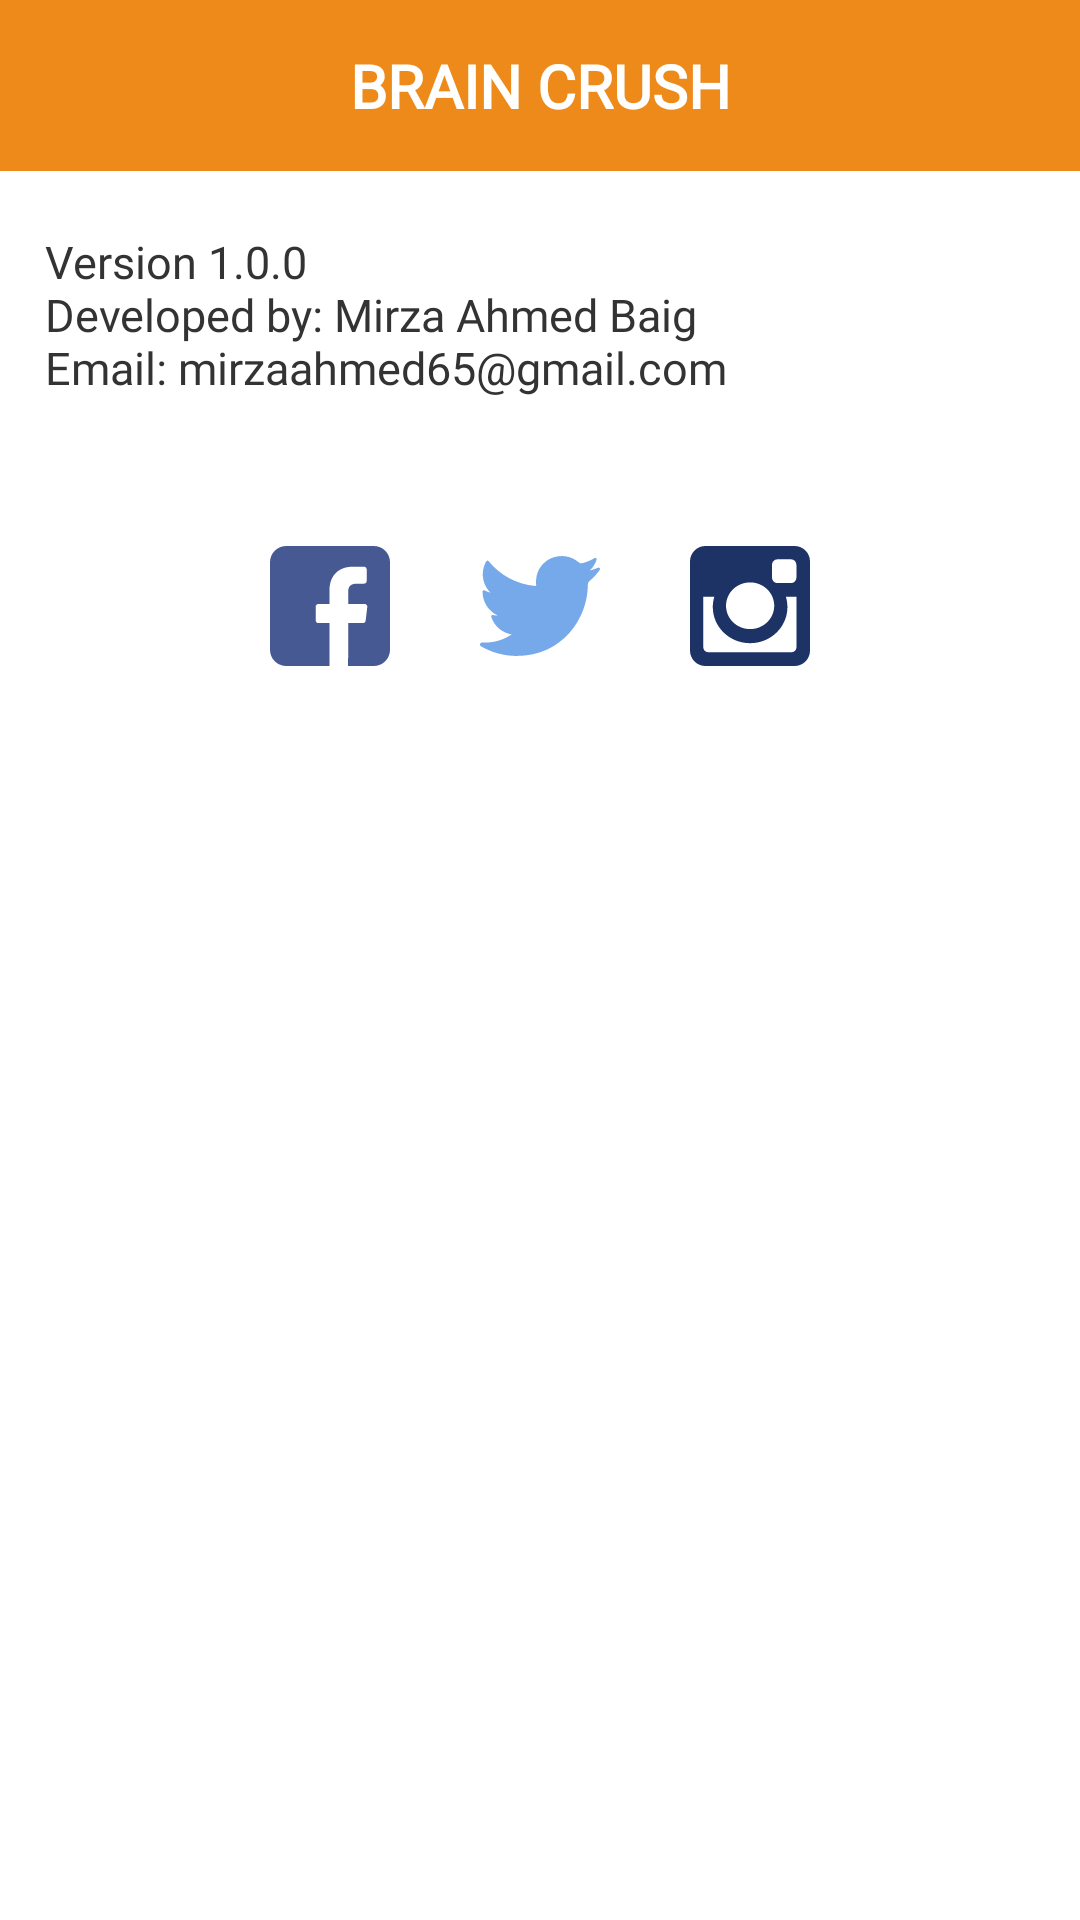

Produce the Android XML layout that renders to this screen, including the resource entries it uses.
<!-- AndroidManifest.xml: application theme AppTheme -->
<!-- res/layout/game_info_layout.xml -->
<?xml version="1.0" encoding="utf-8"?>
<LinearLayout xmlns:android="http://schemas.android.com/apk/res/android"
    android:layout_width="match_parent"
    android:layout_height="wrap_content"
    android:background="@color/white"
    android:orientation="vertical"
    android:paddingBottom="20dp">

    <TextView
        android:id="@+id/title"
        android:layout_width="match_parent"
        android:layout_height="wrap_content"
        android:layout_marginBottom="5dp"
        android:background="@color/warn"
        android:fontFamily="@font/round"
        android:padding="15dp"
        android:text="BRAIN CRUSH"
        android:textAlignment="center"
        android:textColor="@color/white"
        android:textSize="20sp"
        android:textStyle="bold" />

    <TextView
        android:id="@+id/msg"
        android:layout_width="match_parent"
        android:layout_height="wrap_content"
        android:fontFamily="@font/round"
        android:paddingEnd="0dp"
        android:paddingLeft="15dp"
        android:paddingRight="0dp"
        android:paddingStart="15dp"
        android:paddingTop="15dp"
        android:text="@string/about"
        android:textColor="@color/lightText"
        android:textSize="15sp" />

    <TextView
        android:id="@+id/link"
        android:layout_width="match_parent"
        android:layout_height="wrap_content"
        android:fontFamily="@font/round"
        android:paddingEnd="0dp"
        android:paddingLeft="15dp"
        android:paddingRight="0dp"
        android:paddingStart="15dp"
        android:textColor="@color/lightText"
        android:textSize="15sp" />

    <TextView
        android:layout_width="match_parent"
        android:layout_height="wrap_content" />

    <LinearLayout
        android:layout_width="wrap_content"
        android:layout_height="wrap_content"
        android:layout_gravity="center"
        android:layout_marginTop="10dp"
        android:gravity="center">

        <ImageButton
            android:id="@+id/facebook"
            android:layout_width="40dp"
            android:layout_height="40dp"
            android:layout_marginEnd="15dp"
            android:layout_marginRight="15dp"
            android:background="@drawable/ic_facebook" />


        <ImageButton
            android:id="@+id/twitter"
            android:layout_width="40dp"
            android:layout_height="40dp"
            android:layout_marginLeft="15dp"
            android:layout_marginRight="15dp"
            android:background="@drawable/ic_twitter" />


        <ImageButton
            android:id="@+id/insta"
            android:layout_width="40dp"
            android:layout_height="40dp"
            android:layout_marginLeft="15dp"
            android:layout_marginStart="15dp"
            android:background="@drawable/ic_instagram" />
    </LinearLayout>

</LinearLayout>
<!-- resources referenced by this layout -->
<resources>
  <color name="lightText">#333333</color>
  <color name="warn">#ED8A19</color>
  <color name="white">#ffffff</color>
  <!-- drawable ic_facebook (drawable) -->
  <vector xmlns:android="http://schemas.android.com/apk/res/android"
      android:width="64dp"
      android:height="64dp"
      android:autoMirrored="true"
      android:viewportHeight="408.788"
      android:viewportWidth="408.788">
      <path
          android:fillColor="#475993"
          android:pathData="M353.7,0H55.1C24.7,0 0,24.7 0,55.1v298.6c0,30.4 24.7,55.1 55.1,55.1h147.3l0.3,-146.1h-38c-4.9,0 -8.9,-4 -9,-8.9l-0.2,-47.1c-0,-5 4,-9 9,-9h37.9v-45.5c0,-52.8 32.2,-81.6 79.3,-81.6h38.7c4.9,0 9,4 9,9v39.7c0,4.9 -4,9 -8.9,9l-23.7,0c-25.6,0 -30.6,12.2 -30.6,30v39.4h56.3c5.4,0 9.5,4.7 8.9,10l-5.6,47.1c-0.5,4.5 -4.4,7.9 -8.9,7.9h-50.5l-0.3,146.1h87.6c30.4,0 55.1,-24.7 55.1,-55.1V55.1C408.8,24.7 384.1,0 353.7,0z" />
  </vector>
  <!-- drawable ic_instagram (drawable) -->
  <vector xmlns:android="http://schemas.android.com/apk/res/android"
      android:width="64dp"
      android:height="64dp"
      android:autoMirrored="true"
      android:viewportHeight="512.0"
      android:viewportWidth="512.0">
      <path
          android:fillColor="#1D3366"
          android:pathData="M65.7,0H446.3c36.2,0 65.7,29.6 65.7,65.7V446.3c0,36.1 -29.6,65.7 -65.7,65.7H65.7C29.6,512 0,482.4 0,446.3V65.7C0,29.6 29.6,0 65.7,0zM373,56.9c-12.7,0 -23,10.4 -23,23.1v55.1c0,12.7 10.4,23.1 23,23.1h57.9c12.7,0 23,-10.4 23,-23.1V80c0,-12.7 -10.4,-23.1 -23,-23.1C430.8,56.9 373,56.9 373,56.9zM454.1,216.5h-45c4.3,14 6.6,28.7 6.6,44c0,85.1 -71.3,154.2 -159.2,154.2c-87.9,0 -159.2,-69 -159.2,-154.2c0,-15.3 2.3,-30 6.6,-44h-47v216.3c0,11.2 9.1,20.3 20.3,20.3h356.5c11.2,0 20.3,-9.1 20.3,-20.3V216.5zM256.5,155.3c-56.8,0 -102.8,44.6 -102.8,99.6c0,55 46,99.6 102.8,99.6c56.8,0 102.8,-44.6 102.8,-99.6C359.3,199.9 313.3,155.3 256.5,155.3z" />
  </vector>
  <!-- drawable ic_twitter (drawable) -->
  <vector xmlns:android="http://schemas.android.com/apk/res/android"
      android:width="64dp"
      android:height="64dp"
      android:autoMirrored="true"
      android:viewportHeight="410.155"
      android:viewportWidth="410.155">
      <path
          android:fillColor="#76A9EA"
          android:pathData="M403.6,74.2c-9.1,4 -18.6,7.2 -28.3,9.5c10.7,-10.2 18.7,-22.9 23.3,-37.1l0,0c1.3,-4.1 -3.1,-7.6 -6.8,-5.4l0,0c-13.5,8 -28,14 -43.2,17.9c-0.9,0.2 -1.8,0.3 -2.7,0.3c-2.8,0 -5.5,-1 -7.6,-2.9c-16.2,-14.2 -36.9,-22.1 -58.5,-22.1c-9.3,0 -18.8,1.5 -28,4.3c-28.7,8.9 -50.8,32.5 -57.7,61.7c-2.6,10.9 -3.3,21.9 -2.1,32.6c0.1,1.2 -0.4,2.1 -0.8,2.5c-0.6,0.7 -1.5,1.1 -2.4,1.1c-0.1,0 -0.2,-0 -0.3,-0c-62.8,-5.8 -119.4,-36.1 -159.4,-85.1l0,0c-2,-2.5 -6,-2.2 -7.6,0.6l0,0C13.7,65.6 9.5,80.9 9.5,96.6c0,24 9.6,46.6 26.4,63c-7,-1.7 -13.8,-4.3 -20.2,-7.8l0,0c-3.1,-1.7 -6.8,0.5 -6.9,4l0,0c-0.4,35.6 20.4,67.3 51.6,81.6c-0.6,0 -1.3,0 -1.9,0c-5,0 -10,-0.5 -14.9,-1.4l0,0c-3.4,-0.7 -6.3,2.6 -5.3,6l0,0c10.1,31.7 37.4,55 70,60.3c-27.1,18.2 -58.6,27.8 -91.4,27.8l-10.2,-0c-3.2,0 -5.8,2.1 -6.6,5.1c-0.8,3 0.7,6.2 3.4,7.7c37,21.5 79.1,32.9 122,32.9c37.5,0 72.5,-7.4 104.2,-22.1c29,-13.4 54.7,-32.7 76.3,-57.1c20.1,-22.8 35.8,-49.1 46.7,-78.2c10.4,-27.7 15.9,-57.3 15.9,-85.6v-1.3c-0,-4.5 2.1,-8.8 5.6,-11.7c13.6,-11 25.4,-24 35.2,-38.6l0,0C411.9,77.1 407.9,72.3 403.6,74.2L403.6,74.2z" />
  </vector>
  <string name="about">Version 1.0.0\nDeveloped by: Mirza Ahmed Baig\nEmail: mirzaahmed65@gmail.com</string>
  <style name="AppTheme" parent="Theme.AppCompat">
          
          <item name="colorPrimary">@color/colorPrimary</item>
          <item name="colorPrimaryDark">@color/colorPrimaryDark</item>
          <item name="colorAccent">@color/colorAccent</item>
  
      </style>
  <color name="colorPrimary">#3F51B5</color>
  <color name="colorPrimaryDark">#303F9F</color>
  <color name="colorAccent">#FF4081</color>
</resources>
